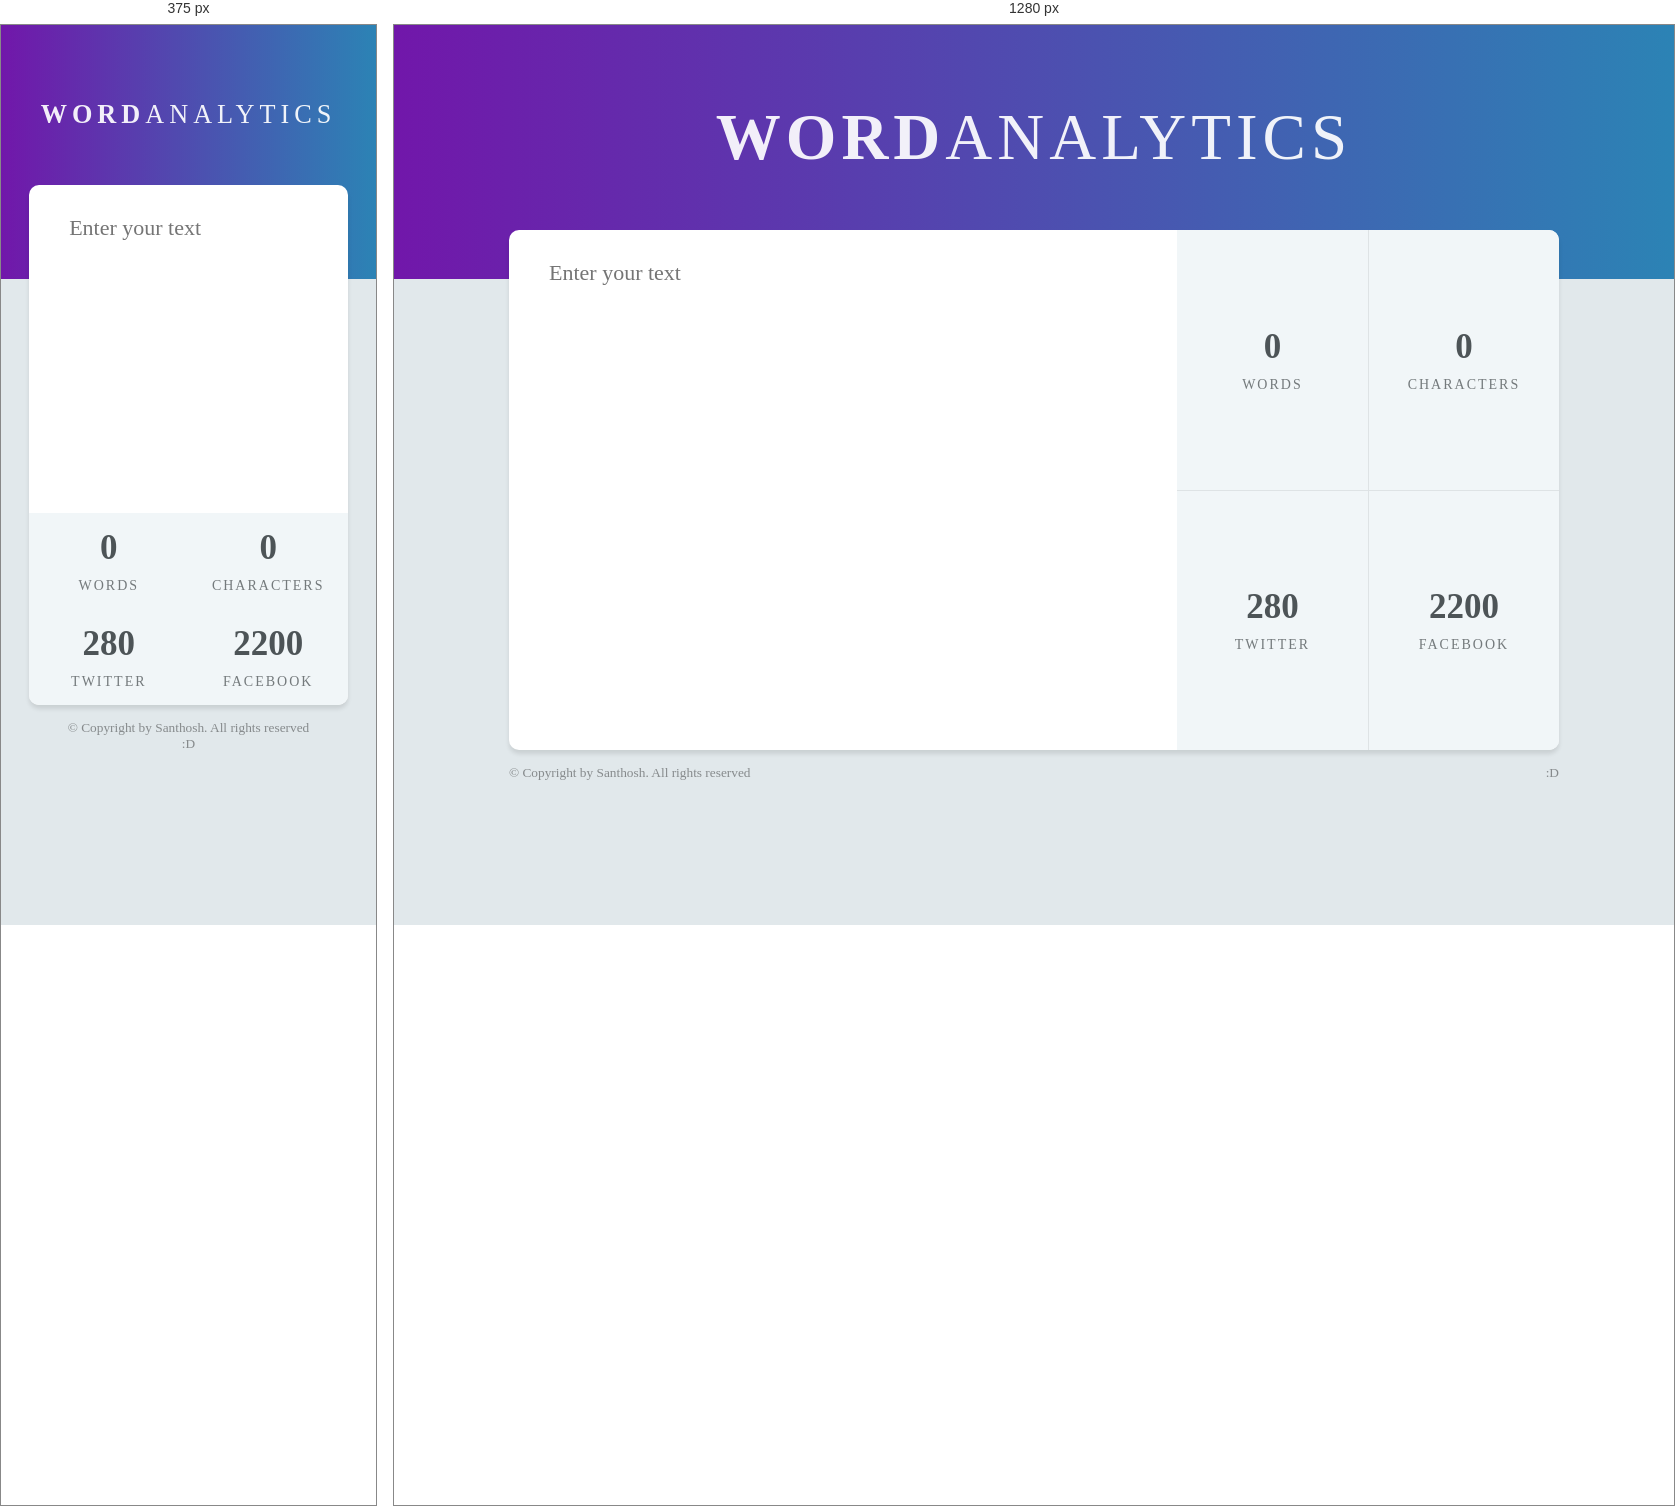
Rendered at 375 px and 1280 px, left to right.

<!-- file: index.html -->
<!DOCTYPE html>
<html lang="en">
<head>
    <meta charset="UTF-8">
    <meta name="viewport" content="width=device-width, initial-scale=1.0">
    <link rel="preconnect" href="https://fonts.googleapis.com">
    <link rel="preconnect" href="https://fonts.gstatic.com" crossorigin>
    <link href="https://fonts.googleapis.com/css2?family=Inter:wght@100..900&display=swap" rel="stylesheet">
    <link rel="stylesheet" href="styles.css">
    <script src="script.js" defer></script>
    <title>Word Analytics</title>
</head>
<body>
    <div class="background"></div>

    <h1 class="first-heading">
        Word<span class="first-heading--special">Analytics</span>
    </h1>

    <div class="container">
        <textarea  placeholder="Enter your text" class="textarea" spellcheck="false"></textarea>

        <section class="stats">
            <section class="stat">
                <span class="stat__number stat__number--words">0</span>
                <h2 class="second-heading">Words</h2>
            </section>
            <section class="stat">
                <span class="stat__number stat__number--characters">0</span>
                <h2 class="second-heading">Characters</h2>
            </section>
            <section class="stat">
                <span class="stat__number stat__number--twitter">280</span>
                <h2 class="second-heading">Twitter</h2>
            </section>
            <section class="stat">
                <span class="stat__number stat__number--facebook">2200</span>
                <h2 class="second-heading">Facebook</h2>
            </section>
        </section>
    </div>
    
    <footer class="footer">
        <small class="copyright">&copy; Copyright by Santhosh. All rights reserved</small><small>:D</small></footer>
    </footer>
</body>
</html>

/* @media block from styles.css */
@media (max-width: 1150px) {
    .container {
        width: 85vw;
        flex-direction: column;
    }
    .first-heading {
        font-size: 7vw;
    }

    .stat {
        padding: 15px 10px;

    }
    .stat:nth-child(1), 
    .stat:nth-child(2),
    .stat:nth-child(4) {
        border: none;
    }

    .footer {
        width: initial;
        flex-direction: column;
        align-items: center;
    }

}